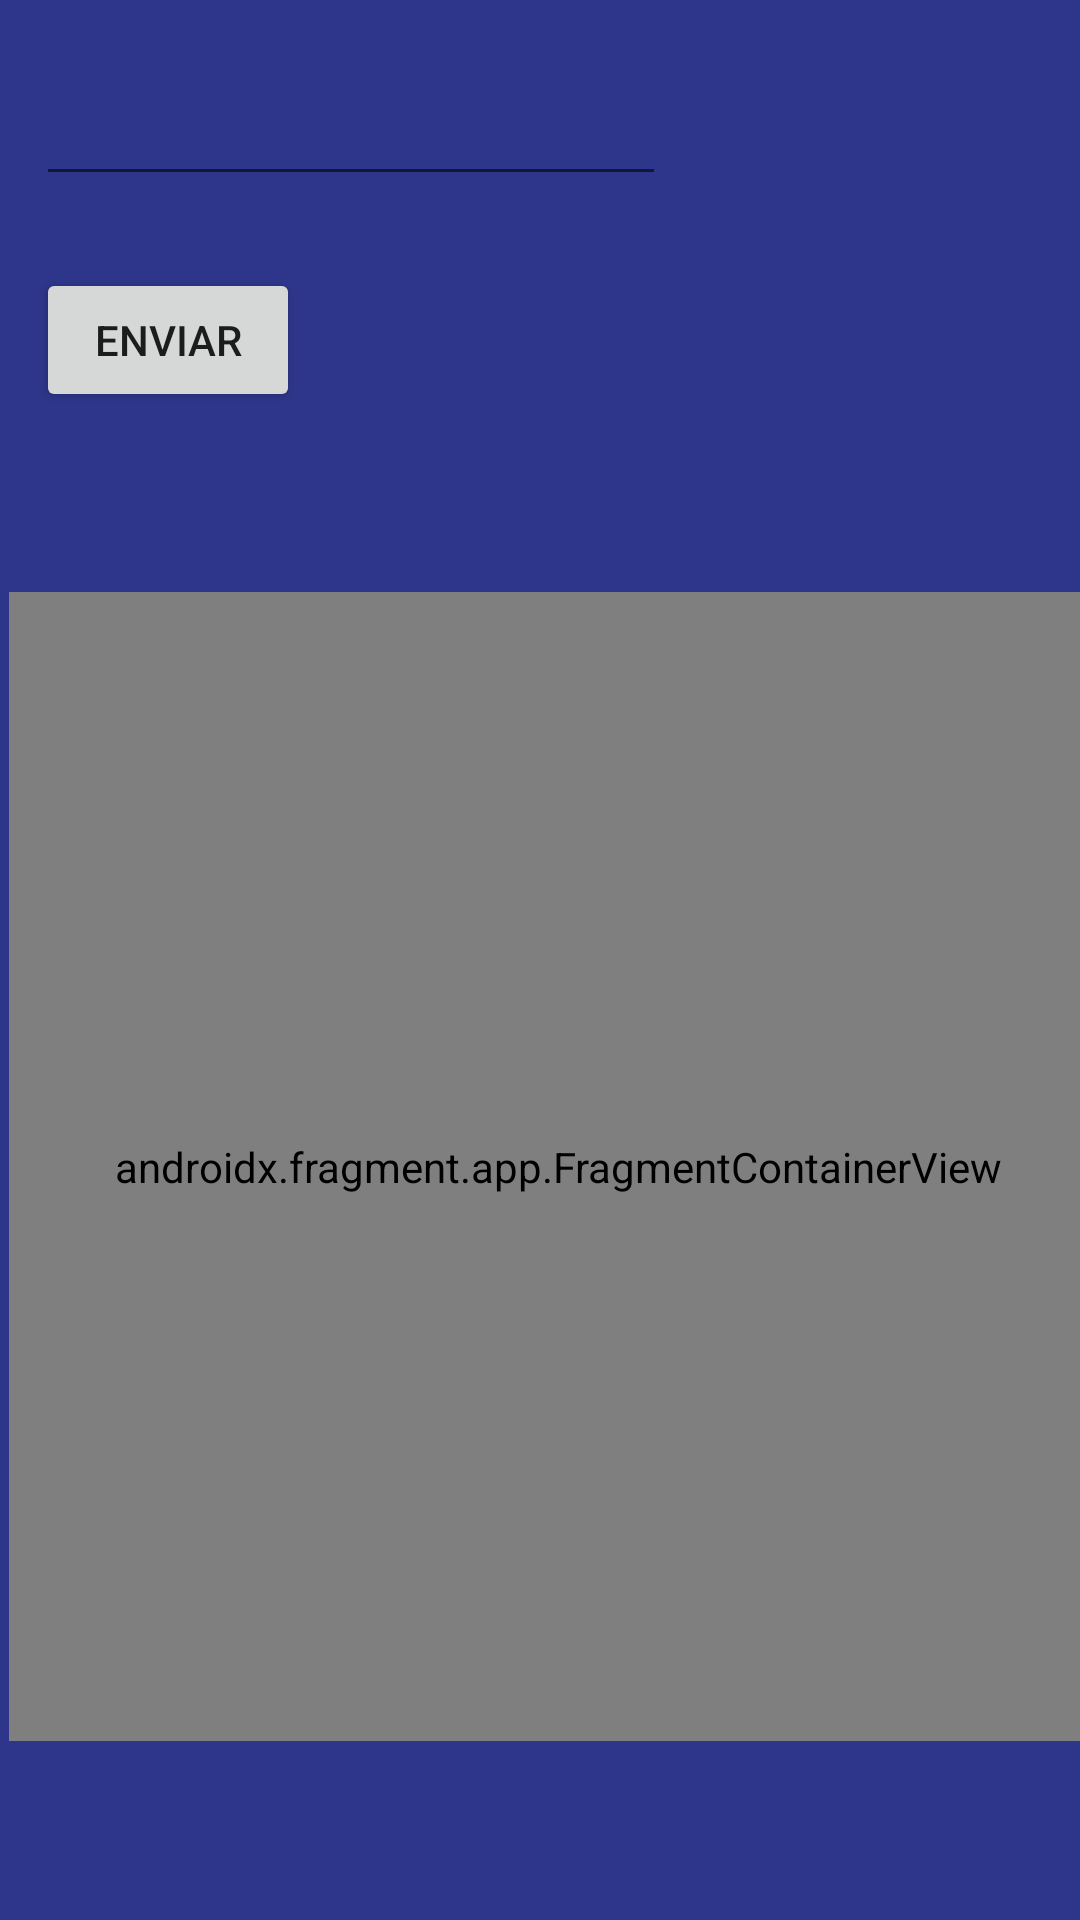

Reconstruct the res/layout file that produces this screen, plus the resources it refers to.
<!-- AndroidManifest.xml: application theme Theme.FragmentoAplicacion1 -->
<!-- res/layout/activity_main.xml -->
<?xml version="1.0" encoding="utf-8"?>
<androidx.constraintlayout.widget.ConstraintLayout xmlns:android="http://schemas.android.com/apk/res/android"
    xmlns:app="http://schemas.android.com/apk/res-auto"
    xmlns:tools="http://schemas.android.com/tools"
    android:layout_width="match_parent"
    android:layout_height="match_parent"
    android:background="#2D368A"
    tools:context=".MainActivity">

    <androidx.fragment.app.FragmentContainerView
        android:id="@+id/fragmentContainerView2"
        android:name="com.example.fragmentoaplicacion1.Fragmento1"
        android:layout_width="366dp"
        android:layout_height="383dp"
        android:background="#FFFEFE"
        app:layout_constraintBottom_toBottomOf="parent"
        app:layout_constraintEnd_toEndOf="parent"
        app:layout_constraintStart_toStartOf="@+id/botonEnviarTexto"
        app:layout_constraintTop_toBottomOf="@+id/botonEnviarTexto" />

    <EditText
        android:id="@+id/textoIntroducido"
        android:layout_width="wrap_content"
        android:layout_height="wrap_content"
        android:layout_marginTop="24dp"
        android:ems="10"
        android:inputType="textPersonName"
        app:layout_constraintEnd_toEndOf="parent"
        app:layout_constraintHorizontal_bias="0.079"
        app:layout_constraintStart_toStartOf="parent"
        app:layout_constraintTop_toTopOf="parent" />

    <Button
        android:id="@+id/botonEnviarTexto"
        android:layout_width="wrap_content"
        android:layout_height="wrap_content"
        android:layout_marginTop="24dp"
        android:onClick="setMensaje"
        android:text="Enviar"
        app:layout_constraintEnd_toEndOf="@+id/textoIntroducido"
        app:layout_constraintHorizontal_bias="0.0"
        app:layout_constraintStart_toStartOf="@+id/textoIntroducido"
        app:layout_constraintTop_toBottomOf="@+id/textoIntroducido" />


</androidx.constraintlayout.widget.ConstraintLayout>
<!-- resources referenced by this layout -->
<resources>
  <style name="Theme.FragmentoAplicacion1" parent="Theme.MaterialComponents.DayNight.DarkActionBar">
          
          <item name="colorPrimary">@color/purple_500</item>
          <item name="colorPrimaryVariant">@color/purple_700</item>
          <item name="colorOnPrimary">@color/white</item>
          
          <item name="colorSecondary">@color/teal_200</item>
          <item name="colorSecondaryVariant">@color/teal_700</item>
          <item name="colorOnSecondary">@color/black</item>
          
          <item name="android:statusBarColor" tools:targetApi="l">?attr/colorPrimaryVariant</item>
          
      </style>
  <!-- not gathered from this repository: default colours our renderer supplied (Android Studio template values) -->
  <color name="purple_500">#FF6200EE</color>
  <color name="purple_700">#FF3700B3</color>
  <color name="teal_200">#FF03DAC5</color>
  <color name="teal_700">#FF018786</color>
  <color name="black">#FF000000</color>
  <color name="white">#FFFFFFFF</color>
</resources>
